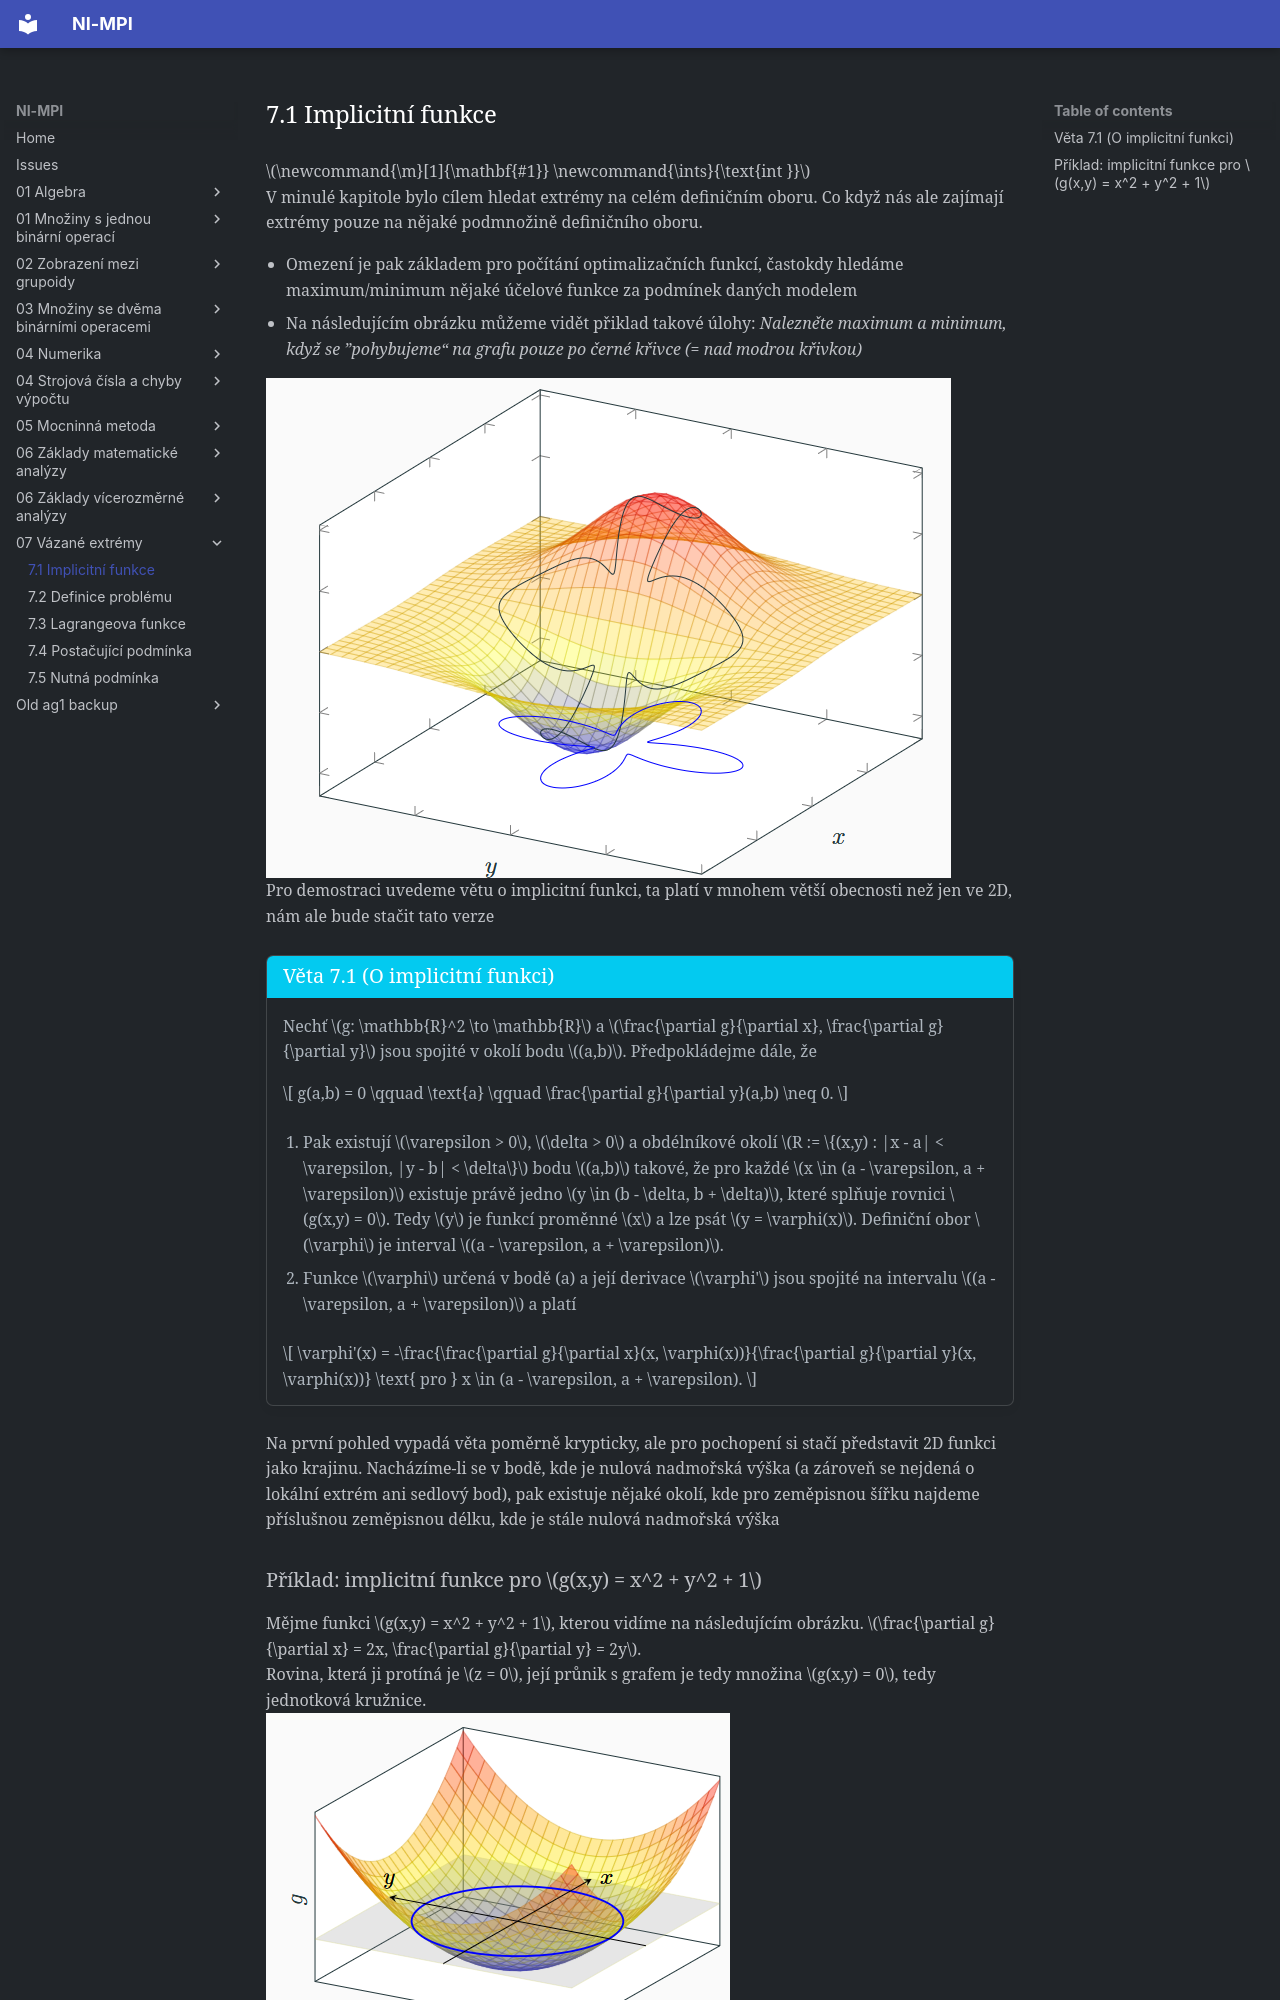

repository: Matyas2004/mpi · page: 07_Vázané_extrémy/7.1_Implicitní_funkce/index.html · generator: mkdocs

$\newcommand{\m}[1]{\mathbf{#1}} \newcommand{\ints}{\text{int }}$

V minulé kapitole bylo cílem hledat extrémy na celém definičním oboru. Co když nás ale zajímají extrémy
pouze na nějaké podmnožině definičního oboru.

- Omezení je pak základem pro počítání optimalizačních funkcí, častokdy hledáme maximum/minimum nějaké
účelové funkce za podmínek daných modelem
- Na následujícím obrázku můžeme vidět přiklad takové úlohy: _Nalezněte maximum 
a minimum, když se ”pohybujeme“ na grafu pouze po černé křivce (= nad modrou křivkou)_

![Příklad 1](../assets/07/Example1.png){ align=center }

Pro demostraci uvedeme větu o implicitní funkci, ta platí v mnohem větší obecnosti než jen ve 2D,
nám ale bude stačit tato verze

<a id="theorem-7.1"></a>
!!! Theorem "[Věta 7.1 (O implicitní funkci)](#theorem-7.1)"

    ### Věta 7.1 (O implicitní funkci) {#theorem-7.1}

    Nechť $g: \mathbb{R}^2 \to \mathbb{R}$ a 
    $\frac{\partial g}{\partial x}, \frac{\partial g}{\partial y}$ jsou spojité v okolí bodu $(a,b)$.
    Předpokládejme dále, že

    $$
    g(a,b) = 0 \qquad \text{a} \qquad \frac{\partial g}{\partial y}(a,b) \neq 0.
    $$
    
    1. Pak existují $\varepsilon > 0$, $\delta > 0$ a obdélníkové okolí 
    $R := \{(x,y) : |x - a| < \varepsilon, |y - b| < \delta\}$ bodu $(a,b)$ takové, že pro každé 
    $x \in (a - \varepsilon, a + \varepsilon)$ existuje právě jedno $y \in (b - \delta, b + \delta)$, 
    které splňuje rovnici $g(x,y) = 0$. Tedy $y$ je funkcí proměnné $x$ a lze psát $y = \varphi(x)$. 
    Definiční obor $\varphi$ je interval $(a - \varepsilon, a + \varepsilon)$.
    
    2. Funkce $\varphi$ určená v bodě (a) a její derivace $\varphi'$ jsou spojité 
    na intervalu $(a - \varepsilon, a + \varepsilon)$ a platí
    
    $$
    \varphi'(x) = -\frac{\frac{\partial g}{\partial x}(x, \varphi(x))}{\frac{\partial g}{\partial y}(x, \varphi(x))} \text{ pro } x \in (a - \varepsilon, a + \varepsilon).
    $$

Na první pohled vypadá věta poměrně krypticky, ale pro pochopení si stačí představit 2D funkci jako krajinu. Nacházíme-li
se v bodě, kde je nulová nadmořská výška (a zároveň se nejdená o lokální extrém ani sedlový bod), pak existuje nějaké okolí,
kde pro zeměpisnou šířku najdeme příslušnou zeměpisnou délku, kde je stále nulová nadmořská výška
